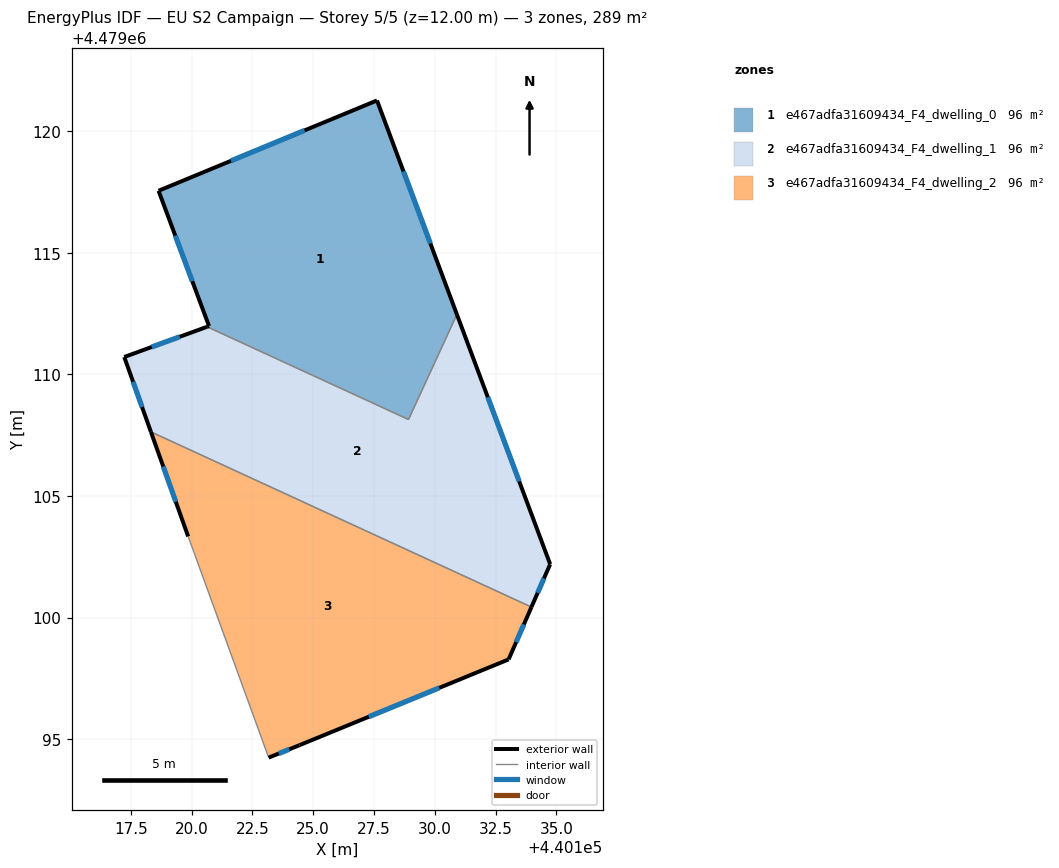
=== STOREY PLAN SPEC (per zone: floor XY polygon, exterior-wall plan segments, windows/doors) ===
zone 1: e467adfa31609434_F4_dwelling_0  (96.3 m²)
  floor: (440128.92, 4479108.15) (440130.91, 4479112.47) (440127.63, 4479121.27) (440118.64, 4479117.55) (440120.72, 4479111.99) (440120.64, 4479111.96)
  exterior wall: (440118.64, 4479117.55) – (440127.63, 4479121.27)  [9.7 m]
    window: (440121.62, 4479118.79) – (440124.65, 4479120.04)  [3.3 m²]
  exterior wall: (440127.63, 4479121.27) – (440130.91, 4479112.47)  [9.4 m]
    window: (440128.72, 4479118.35) – (440129.82, 4479115.39)  [3.2 m²]
  exterior wall: (440120.64, 4479111.96) – (440120.72, 4479111.99)  [0.1 m]
  exterior wall: (440120.72, 4479111.99) – (440118.64, 4479117.55)  [5.9 m]
    window: (440120.03, 4479113.83) – (440119.33, 4479115.71)  [2.0 m²]
  interior walls: 2
zone 2: e467adfa31609434_F4_dwelling_1  (96.3 m²)
  floor: (440133.98, 4479100.43) (440134.75, 4479102.20) (440130.91, 4479112.47) (440128.92, 4479108.15) (440120.64, 4479111.96) (440117.23, 4479110.72) (440118.33, 4479107.64)
  exterior wall: (440130.91, 4479112.47) – (440134.75, 4479102.20)  [11.0 m]
    window: (440132.18, 4479109.06) – (440133.48, 4479105.60)  [3.7 m²]
  exterior wall: (440134.75, 4479102.20) – (440133.98, 4479100.43)  [1.9 m]
    window: (440134.49, 4479101.61) – (440134.23, 4479101.02)  [0.7 m²]
  exterior wall: (440118.33, 4479107.64) – (440117.23, 4479110.72)  [3.3 m]
    window: (440117.96, 4479108.66) – (440117.59, 4479109.70)  [1.1 m²]
  exterior wall: (440117.23, 4479110.72) – (440120.64, 4479111.96)  [3.6 m]
    window: (440118.36, 4479111.13) – (440119.51, 4479111.55)  [1.2 m²]
  interior walls: 3
zone 3: e467adfa31609434_F4_dwelling_2  (96.3 m²)
  floor: (440133.04, 4479098.28) (440133.98, 4479100.43) (440118.33, 4479107.64) (440119.86, 4479103.34) (440123.17, 4479094.24) (440124.44, 4479094.75)
  exterior wall: (440133.98, 4479100.43) – (440133.04, 4479098.28)  [2.3 m]
    window: (440133.67, 4479099.72) – (440133.35, 4479098.99)  [0.8 m²]
  exterior wall: (440133.04, 4479098.28) – (440124.44, 4479094.75)  [9.3 m]
    window: (440130.19, 4479097.11) – (440127.29, 4479095.92)  [3.2 m²]
  exterior wall: (440124.44, 4479094.75) – (440123.17, 4479094.24)  [1.4 m]
    window: (440124.02, 4479094.58) – (440123.59, 4479094.41)  [0.5 m²]
  exterior wall: (440119.86, 4479103.34) – (440118.33, 4479107.64)  [4.6 m]
    window: (440119.35, 4479104.76) – (440118.84, 4479106.21)  [1.6 m²]
  interior walls: 2

=== DERIVED (storey summary) ===
Building: EU S2 Campaign
Storey: 5 of 5  (floor level z = 12.00 m)
Storey gross floor area: 288.9 m²
Zones on this storey: 3
  - e467adfa31609434_F4_dwelling_0: floor 96.3 m²; exterior wall 25.1 m (75.4 m²); 3 window(s) 8.5 m²; WWR 11.3%
  - e467adfa31609434_F4_dwelling_1: floor 96.3 m²; exterior wall 19.8 m (59.4 m²); 4 window(s) 6.7 m²; WWR 11.4%
  - e467adfa31609434_F4_dwelling_2: floor 96.3 m²; exterior wall 17.6 m (52.7 m²); 4 window(s) 6.0 m²; WWR 11.4%
Zone adjacency (shared interzone walls):
  - e467adfa31609434_F4_dwelling_0 ↔ e467adfa31609434_F4_dwelling_1
  - e467adfa31609434_F4_dwelling_1 ↔ e467adfa31609434_F4_dwelling_2